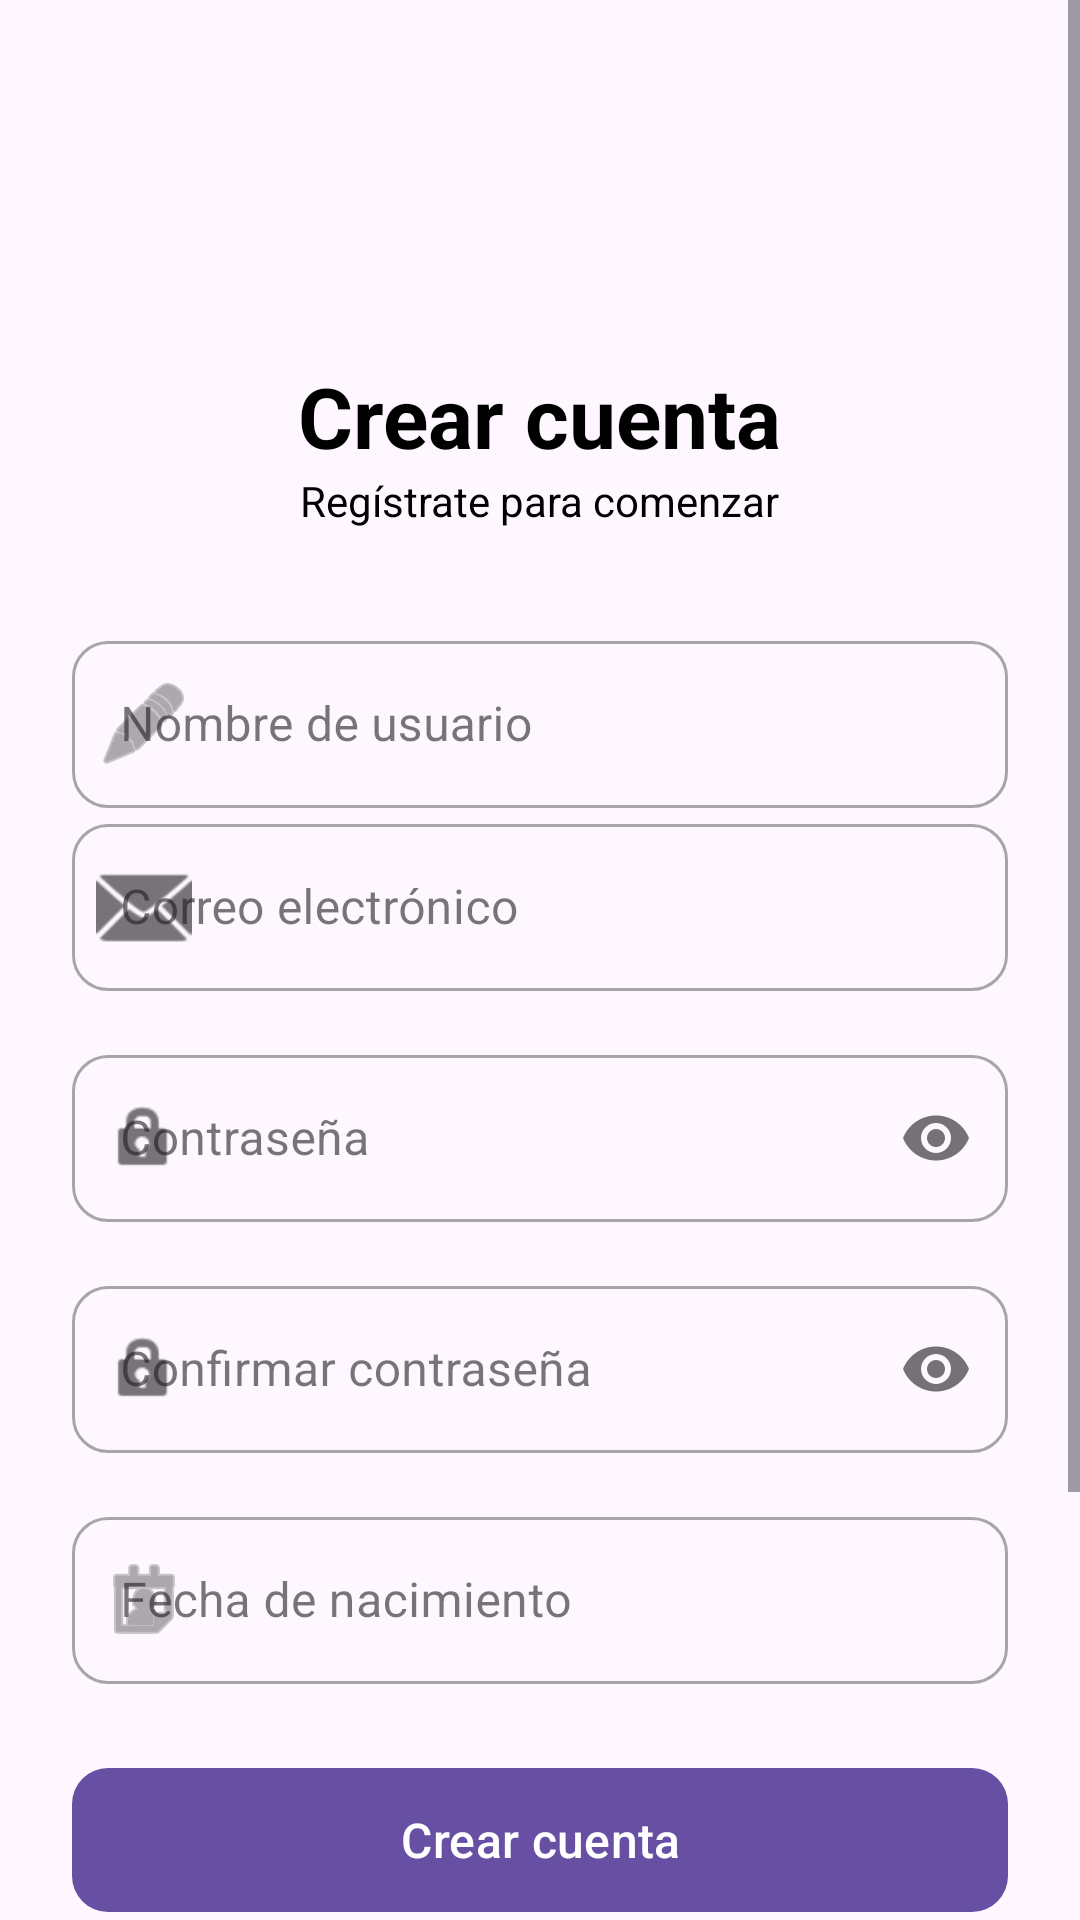

Produce the Android XML layout that renders to this screen, including the resource entries it uses.
<!-- AndroidManifest.xml: application theme Theme.Repaso -->
<!-- res/layout/fragment_register.xml -->
<?xml version="1.0" encoding="utf-8"?>
<ScrollView xmlns:android="http://schemas.android.com/apk/res/android"
    xmlns:app="http://schemas.android.com/apk/res-auto"
    android:layout_width="match_parent"
    android:layout_height="match_parent"
    android:fillViewport="true">

    <LinearLayout
        android:layout_width="match_parent"
        android:layout_height="wrap_content"
        android:gravity="center"
        android:orientation="vertical"
        android:padding="24dp">

        <ImageView
            android:layout_width="80dp"
            android:layout_height="80dp"
            android:layout_marginBottom="16dp"
            android:src="@drawable/ic_launcher_foreground"
            app:tint="@color/black" />

        <TextView
            android:layout_width="wrap_content"
            android:layout_height="wrap_content"
            android:text="Crear cuenta"
            android:textColor="@color/black"
            android:textSize="28sp"
            android:textStyle="bold" />

        <TextView
            android:layout_width="wrap_content"
            android:layout_height="wrap_content"
            android:layout_marginBottom="32dp"
            android:text="Regístrate para comenzar"
            android:textColor="@color/design_default_color_on_secondary" />

        <com.google.android.material.textfield.TextInputLayout
            style="@style/Widget.MaterialComponents.TextInputLayout.OutlinedBox"
            android:layout_width="match_parent"
            android:layout_height="wrap_content"
            android:hint="Nombre de usuario"
            app:boxCornerRadiusBottomEnd="12dp"
            app:boxCornerRadiusBottomStart="12dp"
            app:boxCornerRadiusTopEnd="12dp"
            app:boxCornerRadiusTopStart="12dp"
            app:startIconDrawable="@android:drawable/ic_menu_edit">

            <com.google.android.material.textfield.TextInputEditText
                android:id="@+id/usernameEditText"
                android:layout_width="match_parent"
                android:layout_height="wrap_content"
                android:inputType="textPersonName" />
        </com.google.android.material.textfield.TextInputLayout>

        <com.google.android.material.textfield.TextInputLayout
            style="@style/Widget.MaterialComponents.TextInputLayout.OutlinedBox"
            android:layout_width="match_parent"
            android:layout_height="wrap_content"
            android:hint="Correo electrónico"
            app:boxCornerRadiusBottomEnd="12dp"
            app:boxCornerRadiusBottomStart="12dp"
            app:boxCornerRadiusTopEnd="12dp"
            app:boxCornerRadiusTopStart="12dp"
            app:startIconDrawable="@android:drawable/ic_dialog_email">

            <com.google.android.material.textfield.TextInputEditText
                android:id="@+id/emailEditText"
                android:layout_width="match_parent"
                android:layout_height="wrap_content"
                android:inputType="textEmailAddress" />
        </com.google.android.material.textfield.TextInputLayout>

        <com.google.android.material.textfield.TextInputLayout
            style="@style/Widget.MaterialComponents.TextInputLayout.OutlinedBox"
            android:layout_width="match_parent"
            android:layout_height="wrap_content"
            android:layout_marginTop="16dp"
            android:hint="Contraseña"
            app:boxCornerRadiusBottomEnd="12dp"
            app:boxCornerRadiusBottomStart="12dp"
            app:boxCornerRadiusTopEnd="12dp"
            app:boxCornerRadiusTopStart="12dp"
            app:passwordToggleEnabled="true"
            app:startIconDrawable="@android:drawable/ic_lock_idle_lock">

            <com.google.android.material.textfield.TextInputEditText
                android:id="@+id/passwordEditText"
                android:layout_width="match_parent"
                android:layout_height="wrap_content"
                android:inputType="textPassword" />
        </com.google.android.material.textfield.TextInputLayout>

        <com.google.android.material.textfield.TextInputLayout
            style="@style/Widget.MaterialComponents.TextInputLayout.OutlinedBox"
            android:layout_width="match_parent"
            android:layout_height="wrap_content"
            android:layout_marginTop="16dp"
            android:hint="Confirmar contraseña"
            app:boxCornerRadiusBottomEnd="12dp"
            app:boxCornerRadiusBottomStart="12dp"
            app:boxCornerRadiusTopEnd="12dp"
            app:boxCornerRadiusTopStart="12dp"
            app:passwordToggleEnabled="true"
            app:startIconDrawable="@android:drawable/ic_lock_idle_lock">

            <com.google.android.material.textfield.TextInputEditText
                android:id="@+id/confirmPasswordEditText"
                android:layout_width="match_parent"
                android:layout_height="wrap_content"
                android:inputType="textPassword" />
        <com.google.android.material.textfield.TextInputLayout
    style="@style/Widget.MaterialComponents.TextInputLayout.OutlinedBox"
    android:layout_width="match_parent"
    android:layout_height="wrap_content"
    android:layout_marginTop="16dp"
    android:hint="Fecha de nacimiento"
    app:boxCornerRadiusBottomEnd="12dp"
    app:boxCornerRadiusBottomStart="12dp"
    app:boxCornerRadiusTopEnd="12dp"
    app:boxCornerRadiusTopStart="12dp"
    app:startIconDrawable="@android:drawable/ic_menu_my_calendar">

    <com.google.android.material.textfield.TextInputEditText
        android:id="@+id/dateEditText"
        android:layout_width="match_parent"
        android:layout_height="wrap_content"
        android:focusable="false"
        android:clickable="true"
        android:inputType="none" />
</com.google.android.material.textfield.TextInputLayout>
</com.google.android.material.textfield.TextInputLayout>

        <com.google.android.material.button.MaterialButton
            android:id="@+id/registerButton"
            android:layout_width="match_parent"
            android:layout_height="56dp"
            android:layout_marginTop="24dp"
            android:text="Crear cuenta"
            android:textAllCaps="false"
            android:textSize="16sp"
            app:cornerRadius="12dp" />

        <TextView
            android:layout_width="wrap_content"
            android:layout_height="wrap_content"
            android:layout_marginTop="24dp"
            android:text="o regístrate con"
            android:textColor="@color/design_default_color_on_secondary" />

        <com.google.android.material.button.MaterialButton
            android:id="@+id/googleSignInButton"
            style="@style/Widget.MaterialComponents.Button.OutlinedButton"
            android:layout_width="match_parent"
            android:layout_height="56dp"
            android:layout_marginTop="16dp"
            android:text="Continuar con Google"
            android:textAllCaps="false"
            android:textColor="@color/black"
            app:cornerRadius="12dp"
            app:icon="@android:drawable/ic_menu_search"
            app:iconTint="@null" />

        <LinearLayout
            android:layout_width="wrap_content"
            android:layout_height="wrap_content"
            android:layout_marginTop="24dp"
            android:orientation="horizontal">

            <TextView
                android:layout_width="wrap_content"
                android:layout_height="wrap_content"
                android:text="¿Ya tienes cuenta? " />

            <TextView
                android:id="@+id/goToLoginText"
                android:layout_width="wrap_content"
                android:layout_height="wrap_content"
                android:text="Inicia sesión"
                android:textColor="@color/black"
                android:textStyle="bold" />
        </LinearLayout>

        <ProgressBar
            android:id="@+id/progressBar"
            android:layout_width="wrap_content"
            android:layout_height="wrap_content"
            android:layout_marginTop="16dp"
            android:visibility="gone" />

    </LinearLayout>
</ScrollView>
<!-- resources referenced by this layout -->
<resources>
  <style name="Theme.Repaso" parent="Base.Theme.Repaso" />
  <style name="Base.Theme.Repaso" parent="Theme.Material3.DayNight.NoActionBar">
          
          
      </style>
  <!-- not gathered from this repository: default colours our renderer supplied (Android Studio template values) -->
  <color name="black">#FF000000</color>
</resources>
